Image classification data set "Parkinsons-disease-prediction-using-CNN-main" (AmanK1203/Parkinsons-disease on GitHub). Class labels (2): healthy, Parkinsons.

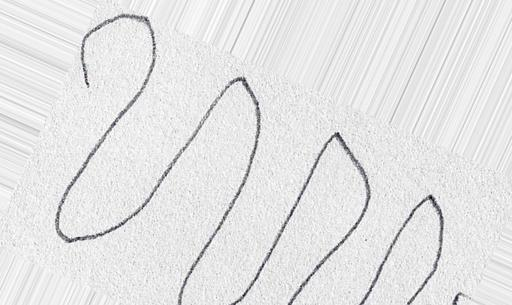
Label: healthy

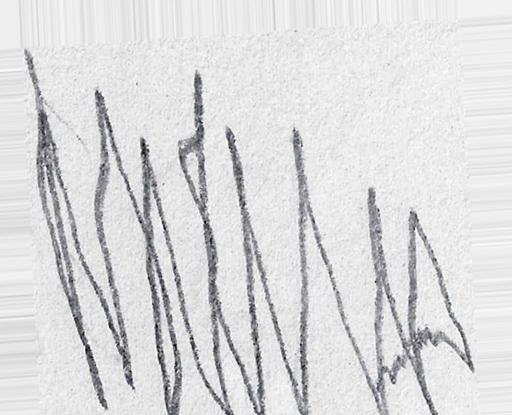
Label: Parkinsons

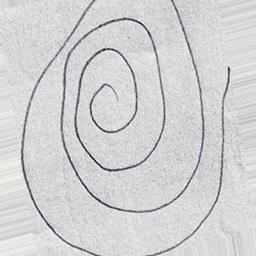
Label: Parkinsons

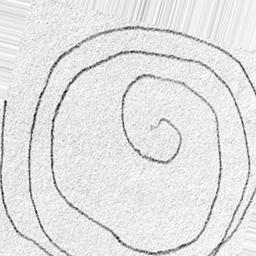
Label: Parkinsons

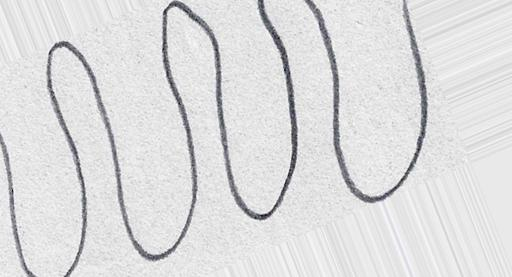
Label: healthy

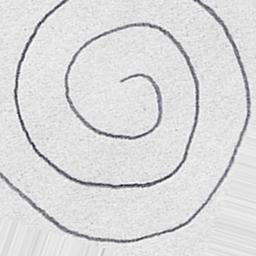
Label: healthy
